8-way image classification set "Dataset" from GitHub (xdblanc/Glycemic-Index-Based-Food-Recommendation-System); label vocabulary: chai, jalebi, kadai paneer, masala dosa, momos, pakode, pav bhaji, samosa.

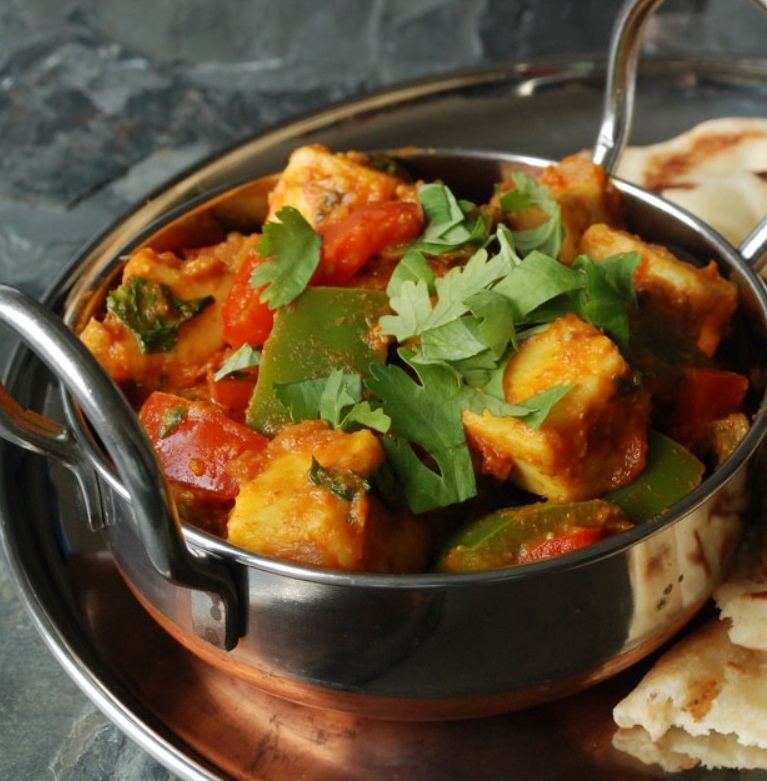
Label: kadai paneer

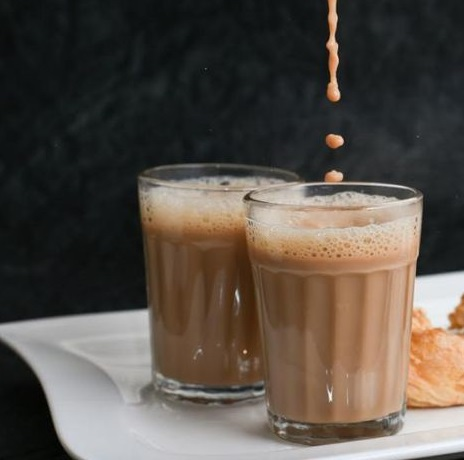
Label: chai

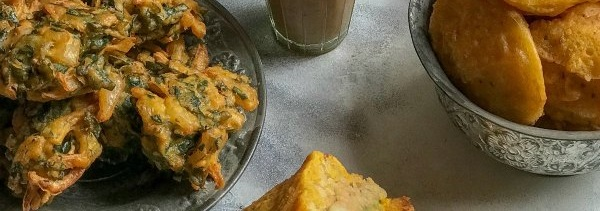
Label: pakode

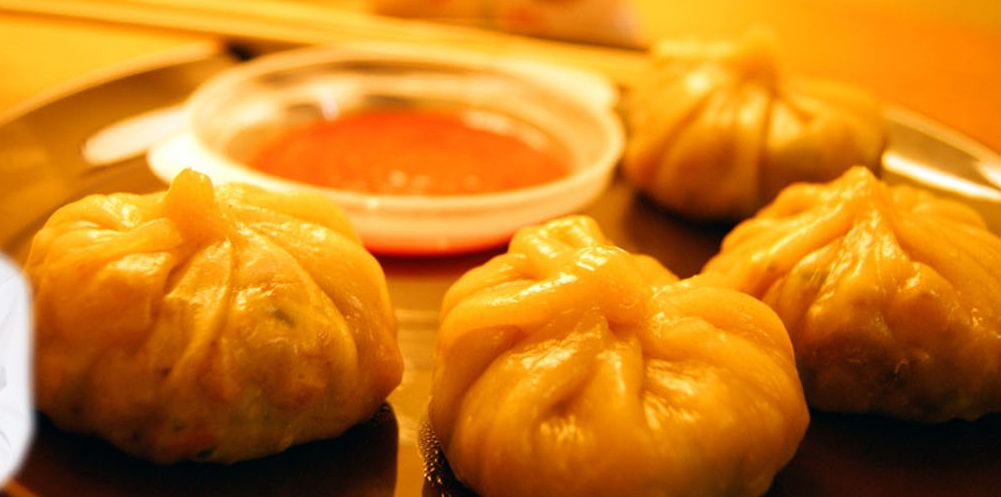
Label: momos

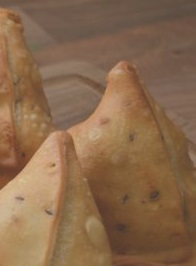
Label: samosa

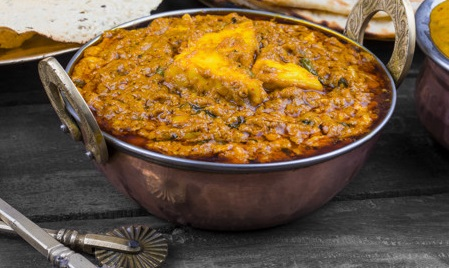
Label: kadai paneer
